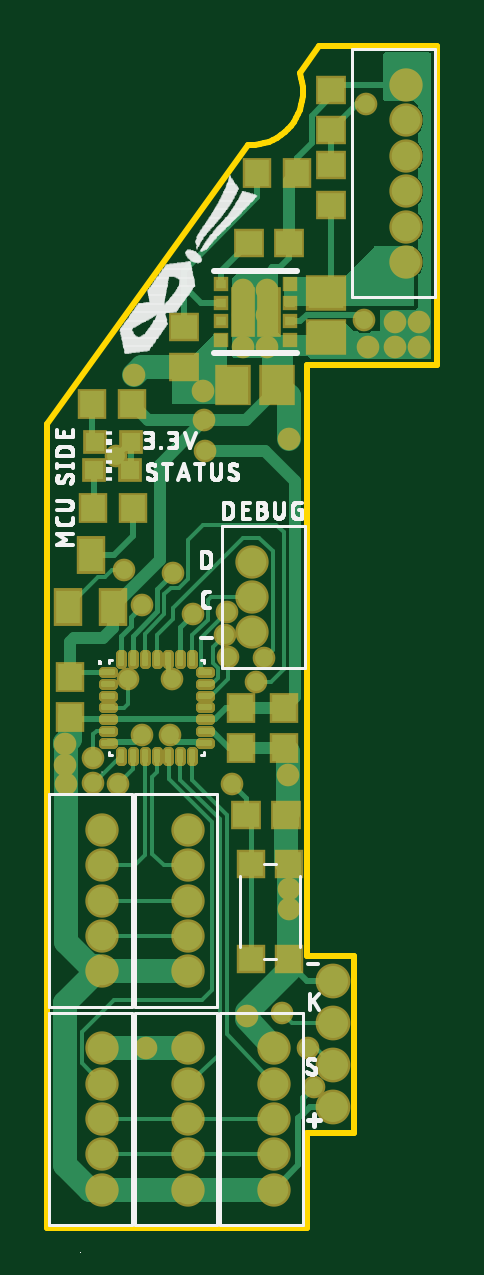
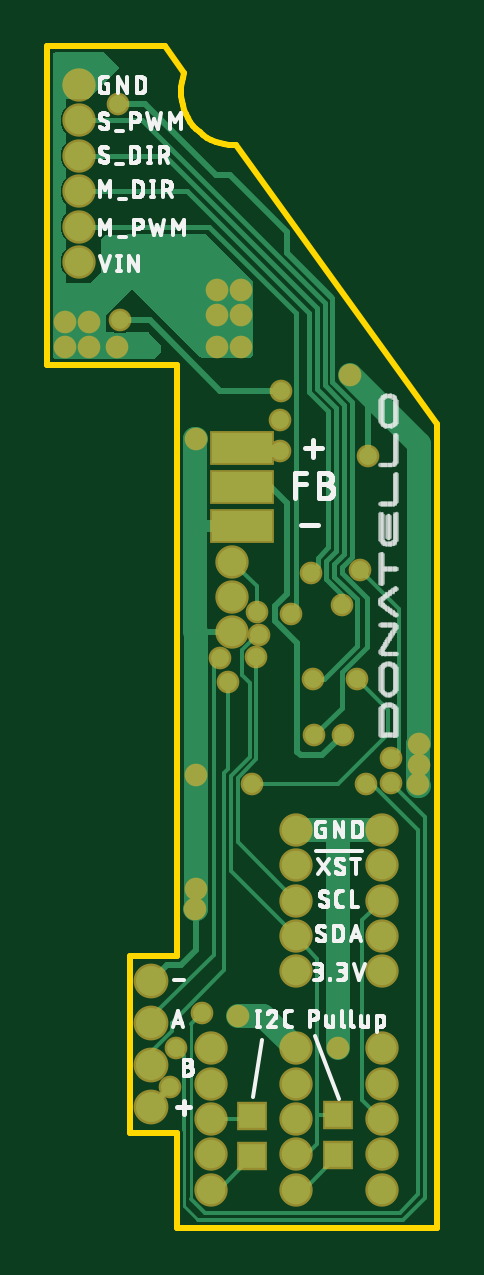
Circuit board: 9 layer files. Board 16.5 x 50.0 mm.
- bottom_copper: copper_bottom.gbr (14732 bytes)
- top_copper: copper_top.gbr (26348 bytes)
- outline: profile.gbr (797 bytes)
- bottom_silk: silkscreen_bottom.gbr (58780 bytes)
- top_silk: silkscreen_top.gbr (57118 bytes)
- bottom_mask: soldermask_bottom.gbr (1939 bytes)
- top_mask: soldermask_top.gbr (6086 bytes)
- paste: solderpaste_bottom.gbr (336 bytes)
- paste: solderpaste_top.gbr (4987 bytes)

=== bottom_copper: copper_bottom.gbr (14732 bytes, source omitted) ===
=== top_copper: copper_top.gbr (26348 bytes, source omitted) ===
=== outline: profile.gbr ===
G04 EAGLE Gerber RS-274X export*
G75*
%MOMM*%
%FSLAX34Y34*%
%LPD*%
%IN*%
%IPPOS*%
%AMOC8*
5,1,8,0,0,1.08239X$1,22.5*%
G01*
%ADD10C,0.254000*%


D10*
X0Y0D02*
X110000Y0D01*
X110000Y40000D01*
X130000Y40000D01*
X130000Y115000D01*
X110000Y115000D01*
X110000Y365000D01*
X165000Y365000D01*
X165000Y500000D01*
X115000Y500000D01*
X106839Y488645D01*
X107447Y486779D01*
X107890Y484866D01*
X108165Y482923D01*
X108269Y480963D01*
X108202Y479001D01*
X107964Y477053D01*
X107558Y475132D01*
X106985Y473255D01*
X106251Y471434D01*
X105361Y469685D01*
X104323Y468019D01*
X103142Y466451D01*
X101830Y464991D01*
X100396Y463651D01*
X98850Y462441D01*
X97204Y461371D01*
X95472Y460448D01*
X93666Y459680D01*
X91799Y459072D01*
X89887Y458629D01*
X87944Y458354D01*
X85983Y458250D01*
X85001Y458262D01*
X0Y340000D01*
X0Y0D01*
M02*

=== bottom_silk: silkscreen_bottom.gbr (58780 bytes, source omitted) ===
=== top_silk: silkscreen_top.gbr (57118 bytes, source omitted) ===
=== bottom_mask: soldermask_bottom.gbr ===
G04 EAGLE Gerber RS-274X export*
G75*
%MOMM*%
%FSLAX34Y34*%
%LPD*%
%INSoldermask Bottom*%
%IPPOS*%
%AMOC8*
5,1,8,0,0,1.08239X$1,22.5*%
G01*
%ADD10C,1.411200*%
%ADD11R,1.303200X1.203200*%
%ADD12R,2.743200X1.473200*%
%ADD13C,1.473200*%
%ADD14C,0.959600*%


D10*
X151638Y483778D03*
X151638Y408778D03*
X151638Y468778D03*
X151638Y423778D03*
X151638Y438778D03*
X151638Y453778D03*
X23114Y75974D03*
X23114Y15974D03*
X23114Y60974D03*
X23114Y30974D03*
X23114Y45974D03*
X59436Y75974D03*
X59436Y15974D03*
X59436Y60974D03*
X59436Y30974D03*
X59436Y45974D03*
X95758Y75974D03*
X95758Y15974D03*
X95758Y60974D03*
X95758Y30974D03*
X95758Y45974D03*
X23114Y168430D03*
X23114Y108430D03*
X23114Y153430D03*
X23114Y123430D03*
X23114Y138430D03*
X59436Y168430D03*
X59436Y108430D03*
X59436Y153430D03*
X59436Y123430D03*
X59436Y138430D03*
D11*
X41656Y30616D03*
X41656Y47616D03*
X78232Y30108D03*
X78232Y47108D03*
D10*
X86614Y251954D03*
X86614Y281954D03*
X86614Y266954D03*
D12*
X82550Y329946D03*
X82296Y313690D03*
X82296Y296926D03*
D13*
X121050Y51181D03*
X121050Y86741D03*
X121050Y68961D03*
X121050Y104521D03*
D14*
X84328Y89408D03*
X66465Y341713D03*
X102234Y134874D03*
X102108Y334010D03*
X41910Y75974D03*
X102108Y143510D03*
X101981Y191770D03*
X82804Y396875D03*
X92964Y396875D03*
X82804Y386271D03*
X92964Y372745D03*
X82804Y372745D03*
X92964Y386271D03*
X157353Y383159D03*
X147130Y383159D03*
X135509Y372745D03*
X147130Y372745D03*
X157353Y372745D03*
X135001Y475488D03*
X52070Y208328D03*
X53313Y276987D03*
X61718Y259862D03*
X40138Y263459D03*
X52543Y232393D03*
X134112Y384048D03*
X36830Y360934D03*
X29238Y326542D03*
X66040Y354330D03*
X66548Y328930D03*
X7493Y195961D03*
X7620Y204724D03*
X7747Y187706D03*
X112893Y59700D03*
X75142Y250692D03*
X76342Y241604D03*
X78232Y187706D03*
X33990Y232432D03*
X76034Y260550D03*
X32512Y278384D03*
X19276Y198882D03*
X39878Y208642D03*
X29972Y187706D03*
X99441Y90805D03*
X19304Y188214D03*
X110398Y76201D03*
X91721Y241015D03*
X88200Y231000D03*
M02*

=== top_mask: soldermask_top.gbr ===
G04 EAGLE Gerber RS-274X export*
G75*
%MOMM*%
%FSLAX34Y34*%
%LPD*%
%INSoldermask Top*%
%IPPOS*%
%AMOC8*
5,1,8,0,0,1.08239X$1,22.5*%
G01*
%ADD10R,0.653200X0.603200*%
%ADD11R,1.003200X2.103200*%
%ADD12R,1.303200X1.203200*%
%ADD13R,1.203200X1.303200*%
%ADD14R,1.703200X1.503200*%
%ADD15R,1.503200X1.703200*%
%ADD16C,1.411200*%
%ADD17C,0.392753*%
%ADD18R,1.203200X1.203200*%
%ADD19R,1.203200X1.603200*%
%ADD20R,1.003200X1.003200*%
%ADD21C,1.473200*%
%ADD22C,0.959600*%


D10*
X73388Y399604D03*
X73388Y391604D03*
X73388Y383604D03*
X73388Y375604D03*
X102888Y375604D03*
X102888Y383604D03*
X102888Y391604D03*
X102888Y399604D03*
D11*
X82638Y387604D03*
X93638Y387604D03*
D12*
X120142Y432698D03*
X120142Y449698D03*
X85226Y416814D03*
X102226Y416814D03*
X120142Y464448D03*
X120142Y481448D03*
X57658Y381118D03*
X57658Y364118D03*
D13*
X88772Y446588D03*
X105772Y446588D03*
D14*
X118110Y395834D03*
X118110Y376834D03*
D15*
X78384Y356616D03*
X97384Y356616D03*
D16*
X151638Y483778D03*
X151638Y408778D03*
X151638Y468778D03*
X151638Y423778D03*
X151638Y438778D03*
X151638Y453778D03*
X23114Y75974D03*
X23114Y15974D03*
X23114Y60974D03*
X23114Y30974D03*
X23114Y45974D03*
X59436Y75974D03*
X59436Y15974D03*
X59436Y60974D03*
X59436Y30974D03*
X59436Y45974D03*
X95758Y75974D03*
X95758Y15974D03*
X95758Y60974D03*
X95758Y30974D03*
X95758Y45974D03*
X23114Y168430D03*
X23114Y108430D03*
X23114Y153430D03*
X23114Y123430D03*
X23114Y138430D03*
X59436Y168430D03*
X59436Y108430D03*
X59436Y153430D03*
X59436Y123430D03*
X59436Y138430D03*
D17*
X27830Y234816D02*
X23526Y234816D01*
X23526Y235620D01*
X27830Y235620D01*
X27830Y234816D01*
X27830Y229816D02*
X23526Y229816D01*
X23526Y230620D01*
X27830Y230620D01*
X27830Y229816D01*
X27830Y224816D02*
X23526Y224816D01*
X23526Y225620D01*
X27830Y225620D01*
X27830Y224816D01*
X27830Y219816D02*
X23526Y219816D01*
X23526Y220620D01*
X27830Y220620D01*
X27830Y219816D01*
X27830Y214816D02*
X23526Y214816D01*
X23526Y215620D01*
X27830Y215620D01*
X27830Y214816D01*
X27830Y209816D02*
X23526Y209816D01*
X23526Y210620D01*
X27830Y210620D01*
X27830Y209816D01*
X27830Y204816D02*
X23526Y204816D01*
X23526Y205620D01*
X27830Y205620D01*
X27830Y204816D01*
X31630Y201820D02*
X31630Y197516D01*
X30826Y197516D01*
X30826Y201820D01*
X31630Y201820D01*
X31630Y201248D02*
X30826Y201248D01*
X36630Y201820D02*
X36630Y197516D01*
X35826Y197516D01*
X35826Y201820D01*
X36630Y201820D01*
X36630Y201248D02*
X35826Y201248D01*
X41630Y201820D02*
X41630Y197516D01*
X40826Y197516D01*
X40826Y201820D01*
X41630Y201820D01*
X41630Y201248D02*
X40826Y201248D01*
X46630Y201820D02*
X46630Y197516D01*
X45826Y197516D01*
X45826Y201820D01*
X46630Y201820D01*
X46630Y201248D02*
X45826Y201248D01*
X51630Y201820D02*
X51630Y197516D01*
X50826Y197516D01*
X50826Y201820D01*
X51630Y201820D01*
X51630Y201248D02*
X50826Y201248D01*
X56630Y201820D02*
X56630Y197516D01*
X55826Y197516D01*
X55826Y201820D01*
X56630Y201820D01*
X56630Y201248D02*
X55826Y201248D01*
X61630Y201820D02*
X61630Y197516D01*
X60826Y197516D01*
X60826Y201820D01*
X61630Y201820D01*
X61630Y201248D02*
X60826Y201248D01*
X64626Y205620D02*
X68930Y205620D01*
X68930Y204816D01*
X64626Y204816D01*
X64626Y205620D01*
X64626Y210620D02*
X68930Y210620D01*
X68930Y209816D01*
X64626Y209816D01*
X64626Y210620D01*
X64626Y215620D02*
X68930Y215620D01*
X68930Y214816D01*
X64626Y214816D01*
X64626Y215620D01*
X64626Y220620D02*
X68930Y220620D01*
X68930Y219816D01*
X64626Y219816D01*
X64626Y220620D01*
X64626Y225620D02*
X68930Y225620D01*
X68930Y224816D01*
X64626Y224816D01*
X64626Y225620D01*
X64626Y230620D02*
X68930Y230620D01*
X68930Y229816D01*
X64626Y229816D01*
X64626Y230620D01*
X64626Y235620D02*
X68930Y235620D01*
X68930Y234816D01*
X64626Y234816D01*
X64626Y235620D01*
X60826Y238616D02*
X60826Y242920D01*
X61630Y242920D01*
X61630Y238616D01*
X60826Y238616D01*
X60826Y242348D02*
X61630Y242348D01*
X55826Y242920D02*
X55826Y238616D01*
X55826Y242920D02*
X56630Y242920D01*
X56630Y238616D01*
X55826Y238616D01*
X55826Y242348D02*
X56630Y242348D01*
X50826Y242920D02*
X50826Y238616D01*
X50826Y242920D02*
X51630Y242920D01*
X51630Y238616D01*
X50826Y238616D01*
X50826Y242348D02*
X51630Y242348D01*
X45826Y242920D02*
X45826Y238616D01*
X45826Y242920D02*
X46630Y242920D01*
X46630Y238616D01*
X45826Y238616D01*
X45826Y242348D02*
X46630Y242348D01*
X40826Y242920D02*
X40826Y238616D01*
X40826Y242920D02*
X41630Y242920D01*
X41630Y238616D01*
X40826Y238616D01*
X40826Y242348D02*
X41630Y242348D01*
X35826Y242920D02*
X35826Y238616D01*
X35826Y242920D02*
X36630Y242920D01*
X36630Y238616D01*
X35826Y238616D01*
X35826Y242348D02*
X36630Y242348D01*
X30826Y242920D02*
X30826Y238616D01*
X30826Y242920D02*
X31630Y242920D01*
X31630Y238616D01*
X30826Y238616D01*
X30826Y242348D02*
X31630Y242348D01*
D18*
X86234Y153858D03*
X86234Y113858D03*
X102234Y153858D03*
X102234Y113858D03*
D12*
X84210Y174752D03*
X101210Y174752D03*
D19*
X18288Y284558D03*
X27788Y262558D03*
X8788Y262558D03*
D13*
X81788Y220082D03*
X81788Y203082D03*
X9398Y216290D03*
X9398Y233290D03*
X100330Y220082D03*
X100330Y203082D03*
D20*
X19932Y320548D03*
X34932Y320548D03*
D13*
X19440Y304800D03*
X36440Y304800D03*
D20*
X20186Y332486D03*
X35186Y332486D03*
D13*
X18932Y348488D03*
X35932Y348488D03*
D16*
X86614Y251954D03*
X86614Y281954D03*
X86614Y266954D03*
D21*
X121031Y51181D03*
X121031Y68961D03*
X121031Y86741D03*
X121031Y104521D03*
D22*
X84328Y89408D03*
X66465Y341713D03*
X102234Y134874D03*
X102108Y334010D03*
X41910Y75974D03*
X102108Y143510D03*
X101981Y191770D03*
X82804Y396875D03*
X92964Y396875D03*
X82804Y386271D03*
X92964Y372745D03*
X82804Y372745D03*
X92964Y386271D03*
X157353Y383159D03*
X147130Y383159D03*
X135509Y372745D03*
X147130Y372745D03*
X157353Y372745D03*
X135001Y475488D03*
X52070Y208328D03*
X53313Y276987D03*
X61718Y259862D03*
X40138Y263459D03*
X52543Y232393D03*
X134112Y384048D03*
X36830Y360934D03*
X29238Y326542D03*
X66040Y354330D03*
X66548Y328930D03*
X7493Y195961D03*
X7620Y204724D03*
X7747Y187706D03*
X112893Y59700D03*
X75142Y250692D03*
X76342Y241604D03*
X78232Y187706D03*
X33990Y232432D03*
X76034Y260550D03*
X32512Y278384D03*
X19276Y198882D03*
X39878Y208642D03*
X29972Y187706D03*
X99441Y90805D03*
X19304Y188214D03*
X110398Y76201D03*
X91721Y241015D03*
X88200Y231000D03*
M02*

=== paste: solderpaste_bottom.gbr ===
G04 EAGLE Gerber RS-274X export*
G75*
%MOMM*%
%FSLAX34Y34*%
%LPD*%
%INSolderpaste Bottom*%
%IPPOS*%
%AMOC8*
5,1,8,0,0,1.08239X$1,22.5*%
G01*
%ADD10R,1.100000X1.000000*%
%ADD11R,2.540000X1.270000*%


D10*
X41656Y30616D03*
X41656Y47616D03*
X78232Y30108D03*
X78232Y47108D03*
D11*
X82550Y329946D03*
X82296Y313690D03*
X82296Y296926D03*
M02*

=== paste: solderpaste_top.gbr ===
G04 EAGLE Gerber RS-274X export*
G75*
%MOMM*%
%FSLAX34Y34*%
%LPD*%
%INSolderpaste Top*%
%IPPOS*%
%AMOC8*
5,1,8,0,0,1.08239X$1,22.5*%
G01*
%ADD10R,0.450000X0.400000*%
%ADD11R,0.800000X1.900000*%
%ADD12R,1.100000X1.000000*%
%ADD13R,1.000000X1.100000*%
%ADD14R,1.500000X1.300000*%
%ADD15R,1.300000X1.500000*%
%ADD16C,0.189000*%
%ADD17R,1.000000X1.000000*%
%ADD18R,1.000000X1.400000*%
%ADD19R,0.800000X0.800000*%


D10*
X73388Y399604D03*
X73388Y391604D03*
X73388Y383604D03*
X73388Y375604D03*
X102888Y375604D03*
X102888Y383604D03*
X102888Y391604D03*
X102888Y399604D03*
D11*
X82638Y387604D03*
X93638Y387604D03*
D12*
X120142Y432698D03*
X120142Y449698D03*
X85226Y416814D03*
X102226Y416814D03*
X120142Y464448D03*
X120142Y481448D03*
X57658Y381118D03*
X57658Y364118D03*
D13*
X88772Y446588D03*
X105772Y446588D03*
D14*
X118110Y395834D03*
X118110Y376834D03*
D15*
X78384Y356616D03*
X97384Y356616D03*
D16*
X27833Y234813D02*
X23523Y234813D01*
X23523Y235623D01*
X27833Y235623D01*
X27833Y234813D01*
X27833Y229813D02*
X23523Y229813D01*
X23523Y230623D01*
X27833Y230623D01*
X27833Y229813D01*
X27833Y224813D02*
X23523Y224813D01*
X23523Y225623D01*
X27833Y225623D01*
X27833Y224813D01*
X27833Y219813D02*
X23523Y219813D01*
X23523Y220623D01*
X27833Y220623D01*
X27833Y219813D01*
X27833Y214813D02*
X23523Y214813D01*
X23523Y215623D01*
X27833Y215623D01*
X27833Y214813D01*
X27833Y209813D02*
X23523Y209813D01*
X23523Y210623D01*
X27833Y210623D01*
X27833Y209813D01*
X27833Y204813D02*
X23523Y204813D01*
X23523Y205623D01*
X27833Y205623D01*
X27833Y204813D01*
X31633Y201823D02*
X31633Y197513D01*
X30823Y197513D01*
X30823Y201823D01*
X31633Y201823D01*
X31633Y199308D02*
X30823Y199308D01*
X30823Y201103D02*
X31633Y201103D01*
X36633Y201823D02*
X36633Y197513D01*
X35823Y197513D01*
X35823Y201823D01*
X36633Y201823D01*
X36633Y199308D02*
X35823Y199308D01*
X35823Y201103D02*
X36633Y201103D01*
X41633Y201823D02*
X41633Y197513D01*
X40823Y197513D01*
X40823Y201823D01*
X41633Y201823D01*
X41633Y199308D02*
X40823Y199308D01*
X40823Y201103D02*
X41633Y201103D01*
X46633Y201823D02*
X46633Y197513D01*
X45823Y197513D01*
X45823Y201823D01*
X46633Y201823D01*
X46633Y199308D02*
X45823Y199308D01*
X45823Y201103D02*
X46633Y201103D01*
X51633Y201823D02*
X51633Y197513D01*
X50823Y197513D01*
X50823Y201823D01*
X51633Y201823D01*
X51633Y199308D02*
X50823Y199308D01*
X50823Y201103D02*
X51633Y201103D01*
X56633Y201823D02*
X56633Y197513D01*
X55823Y197513D01*
X55823Y201823D01*
X56633Y201823D01*
X56633Y199308D02*
X55823Y199308D01*
X55823Y201103D02*
X56633Y201103D01*
X61633Y201823D02*
X61633Y197513D01*
X60823Y197513D01*
X60823Y201823D01*
X61633Y201823D01*
X61633Y199308D02*
X60823Y199308D01*
X60823Y201103D02*
X61633Y201103D01*
X64623Y205623D02*
X68933Y205623D01*
X68933Y204813D01*
X64623Y204813D01*
X64623Y205623D01*
X64623Y210623D02*
X68933Y210623D01*
X68933Y209813D01*
X64623Y209813D01*
X64623Y210623D01*
X64623Y215623D02*
X68933Y215623D01*
X68933Y214813D01*
X64623Y214813D01*
X64623Y215623D01*
X64623Y220623D02*
X68933Y220623D01*
X68933Y219813D01*
X64623Y219813D01*
X64623Y220623D01*
X64623Y225623D02*
X68933Y225623D01*
X68933Y224813D01*
X64623Y224813D01*
X64623Y225623D01*
X64623Y230623D02*
X68933Y230623D01*
X68933Y229813D01*
X64623Y229813D01*
X64623Y230623D01*
X64623Y235623D02*
X68933Y235623D01*
X68933Y234813D01*
X64623Y234813D01*
X64623Y235623D01*
X60823Y238613D02*
X60823Y242923D01*
X61633Y242923D01*
X61633Y238613D01*
X60823Y238613D01*
X60823Y240408D02*
X61633Y240408D01*
X61633Y242203D02*
X60823Y242203D01*
X55823Y242923D02*
X55823Y238613D01*
X55823Y242923D02*
X56633Y242923D01*
X56633Y238613D01*
X55823Y238613D01*
X55823Y240408D02*
X56633Y240408D01*
X56633Y242203D02*
X55823Y242203D01*
X50823Y242923D02*
X50823Y238613D01*
X50823Y242923D02*
X51633Y242923D01*
X51633Y238613D01*
X50823Y238613D01*
X50823Y240408D02*
X51633Y240408D01*
X51633Y242203D02*
X50823Y242203D01*
X45823Y242923D02*
X45823Y238613D01*
X45823Y242923D02*
X46633Y242923D01*
X46633Y238613D01*
X45823Y238613D01*
X45823Y240408D02*
X46633Y240408D01*
X46633Y242203D02*
X45823Y242203D01*
X40823Y242923D02*
X40823Y238613D01*
X40823Y242923D02*
X41633Y242923D01*
X41633Y238613D01*
X40823Y238613D01*
X40823Y240408D02*
X41633Y240408D01*
X41633Y242203D02*
X40823Y242203D01*
X35823Y242923D02*
X35823Y238613D01*
X35823Y242923D02*
X36633Y242923D01*
X36633Y238613D01*
X35823Y238613D01*
X35823Y240408D02*
X36633Y240408D01*
X36633Y242203D02*
X35823Y242203D01*
X30823Y242923D02*
X30823Y238613D01*
X30823Y242923D02*
X31633Y242923D01*
X31633Y238613D01*
X30823Y238613D01*
X30823Y240408D02*
X31633Y240408D01*
X31633Y242203D02*
X30823Y242203D01*
D17*
X86234Y153858D03*
X86234Y113858D03*
X102234Y153858D03*
X102234Y113858D03*
D12*
X84210Y174752D03*
X101210Y174752D03*
D18*
X18288Y284558D03*
X27788Y262558D03*
X8788Y262558D03*
D13*
X81788Y220082D03*
X81788Y203082D03*
X9398Y216290D03*
X9398Y233290D03*
X100330Y220082D03*
X100330Y203082D03*
D19*
X19932Y320548D03*
X34932Y320548D03*
D13*
X19440Y304800D03*
X36440Y304800D03*
D19*
X20186Y332486D03*
X35186Y332486D03*
D13*
X18932Y348488D03*
X35932Y348488D03*
M02*

